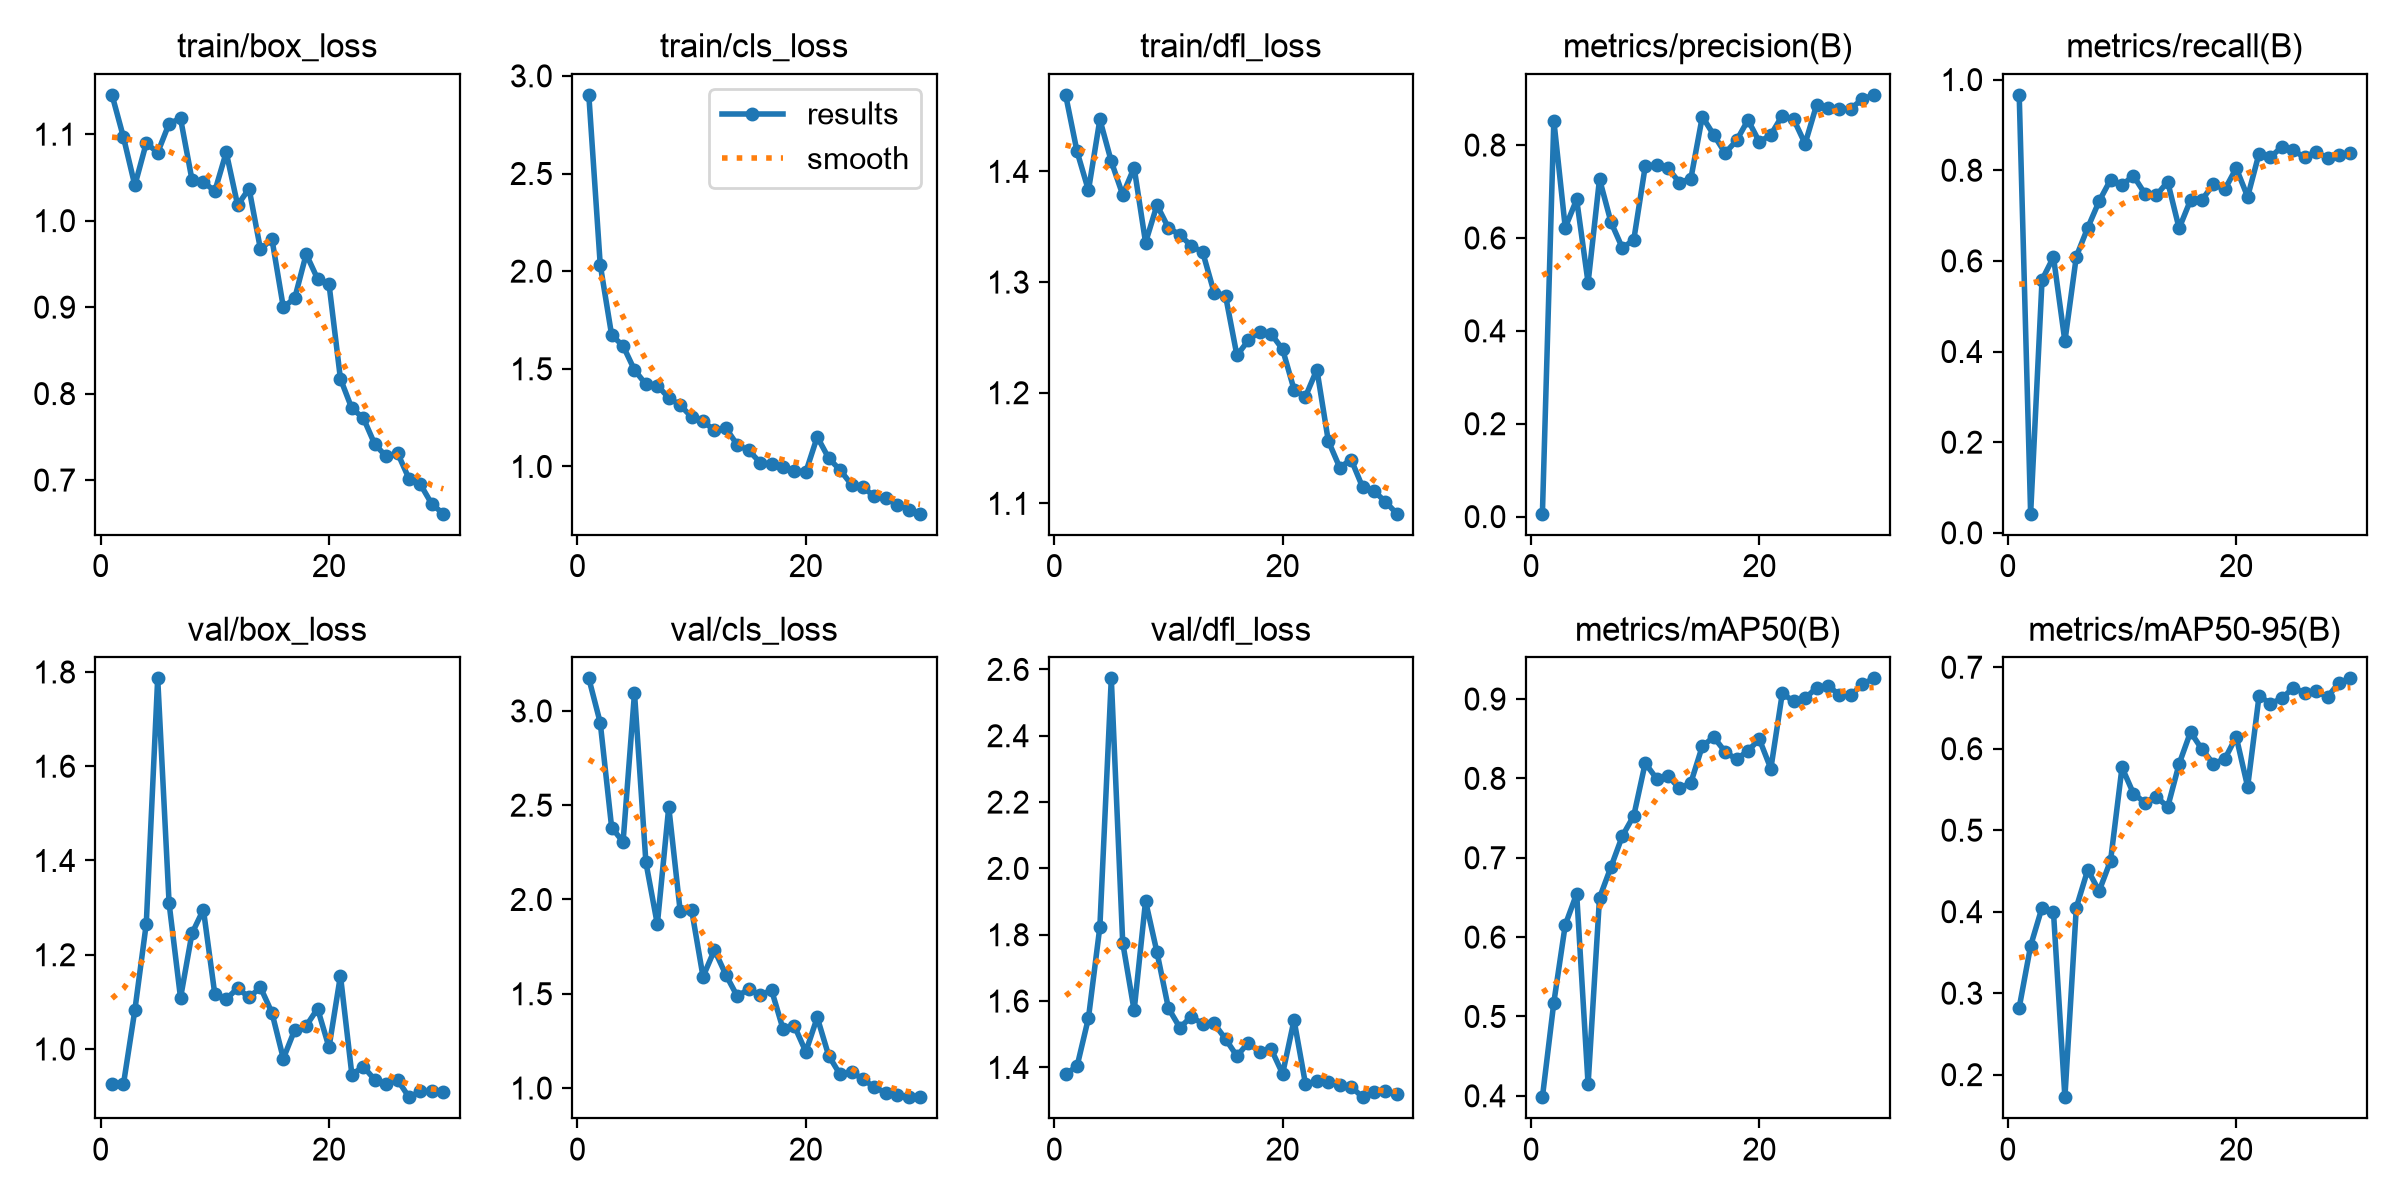

The file beside this chart, header and first rows:
epoch, time, train/box_loss, train/cls_loss, train/dfl_loss, metrics/precision(B), metrics/recall(B), metrics/mAP50(B), metrics/mAP50-95(B), val/box_loss, val/cls_loss, val/dfl_loss, lr/pg0, lr/pg1, lr/pg2
1, 15.47, 1.145, 2.903, 1.469, 0.00629, 0.9663, 0.3983, 0.2823, 0.9252, 3.173, 1.38, 0.0002001, 0.0002001, 0.0002001
2, 30.61, 1.097, 2.033, 1.418, 0.8528, 0.0422, 0.5176, 0.3581, 0.925, 2.938, 1.403, 0.0004007, 0.0004007, 0.0004007
3, 45.29, 1.041, 1.672, 1.383, 0.6224, 0.5583, 0.6153, 0.4051, 1.082, 2.382, 1.549, 0.0005873, 0.0005873, 0.0005873
4, 60.32, 1.09, 1.618, 1.447, 0.6828, 0.6084, 0.6547, 0.3996, 1.266, 2.305, 1.824, 0.0007596, 0.0007596, 0.0007596
5, 75.21, 1.079, 1.494, 1.409, 0.5035, 0.4226, 0.4144, 0.1723, 1.786, 3.095, 2.573, 0.0009179, 0.0009179, 0.0009179
6, 89.78, 1.112, 1.421, 1.379, 0.7269, 0.6095, 0.6494, 0.4051, 1.309, 2.197, 1.776, 0.001062, 0.001062, 0.001062
7, 104.1, 1.118, 1.414, 1.403, 0.6344, 0.673, 0.6883, 0.4513, 1.108, 1.868, 1.572, 0.001146, 0.001146, 0.001146
8, 118.5, 1.047, 1.352, 1.336, 0.5784, 0.7318, 0.7274, 0.4254, 1.245, 2.49, 1.902, 0.001099, 0.001099, 0.001099
9, 133, 1.045, 1.314, 1.37, 0.596, 0.779, 0.753, 0.4626, 1.296, 1.939, 1.747, 0.001052, 0.001052, 0.001052
10, 147.3, 1.034, 1.253, 1.349, 0.754, 0.7675, 0.8192, 0.5771, 1.116, 1.945, 1.579, 0.001005, 0.001005, 0.001005
11, 161.4, 1.079, 1.232, 1.343, 0.7579, 0.7877, 0.7997, 0.545, 1.106, 1.59, 1.52, 0.0009574, 0.0009574, 0.0009574
12, 175.9, 1.018, 1.184, 1.333, 0.7501, 0.7484, 0.8031, 0.5338, 1.129, 1.732, 1.553, 0.0009103, 0.0009103, 0.0009103
13, 190.3, 1.037, 1.197, 1.327, 0.7192, 0.7446, 0.7873, 0.5413, 1.109, 1.601, 1.532, 0.0008631, 0.0008631, 0.0008631
14, 204.5, 0.9667, 1.11, 1.291, 0.7278, 0.7746, 0.7946, 0.5284, 1.131, 1.486, 1.533, 0.000816, 0.000816, 0.000816
15, 218.7, 0.9788, 1.082, 1.288, 0.8611, 0.6718, 0.8406, 0.5813, 1.077, 1.525, 1.486, 0.0007688, 0.0007688, 0.0007688
16, 232.9, 0.8997, 1.02, 1.234, 0.822, 0.7341, 0.8521, 0.6205, 0.9796, 1.492, 1.434, 0.0007216, 0.0007216, 0.0007216
17, 247.2, 0.9105, 1.012, 1.247, 0.7829, 0.7346, 0.8335, 0.5993, 1.041, 1.519, 1.475, 0.0006745, 0.0006745, 0.0006745
18, 261.4, 0.9613, 0.9993, 1.255, 0.8099, 0.7691, 0.8238, 0.5816, 1.049, 1.314, 1.445, 0.0006273, 0.0006273, 0.0006273
19, 275.5, 0.9327, 0.9781, 1.253, 0.854, 0.7576, 0.8351, 0.5874, 1.086, 1.329, 1.455, 0.0005802, 0.0005802, 0.0005802
20, 289.7, 0.9265, 0.9716, 1.239, 0.8066, 0.8046, 0.8491, 0.6146, 1.004, 1.192, 1.381, 0.000533, 0.000533, 0.000533
21, 303.4, 0.8171, 1.152, 1.203, 0.8222, 0.7415, 0.8122, 0.5533, 1.156, 1.375, 1.543, 0.0004859, 0.0004859, 0.0004859
22, 317.2, 0.7828, 1.043, 1.196, 0.8635, 0.8369, 0.907, 0.6648, 0.9458, 1.172, 1.35, 0.0004387, 0.0004387, 0.0004387
23, 330.9, 0.7719, 0.9816, 1.221, 0.8554, 0.8291, 0.8972, 0.6553, 0.9626, 1.072, 1.358, 0.0003915, 0.0003915, 0.0003915
24, 344.4, 0.7416, 0.9072, 1.156, 0.8028, 0.8516, 0.9008, 0.6618, 0.935, 1.085, 1.357, 0.0003444, 0.0003444, 0.0003444
25, 357.9, 0.7274, 0.893, 1.132, 0.8861, 0.8439, 0.9142, 0.6749, 0.9256, 1.048, 1.347, 0.0002972, 0.0002972, 0.0002972
26, 371.3, 0.7313, 0.8476, 1.14, 0.8806, 0.8281, 0.9169, 0.6683, 0.9347, 1.004, 1.342, 0.0002501, 0.0002501, 0.0002501
27, 384.6, 0.7016, 0.838, 1.115, 0.8768, 0.8413, 0.9052, 0.6708, 0.8977, 0.9753, 1.31, 0.0002029, 0.0002029, 0.0002029
28, 397.8, 0.6951, 0.8034, 1.111, 0.8787, 0.826, 0.9046, 0.6635, 0.9102, 0.9657, 1.327, 0.0001558, 0.0001558, 0.0001558
29, 411.2, 0.6723, 0.7788, 1.101, 0.8984, 0.833, 0.9184, 0.6811, 0.9098, 0.9515, 1.329, 0.0001086, 0.0001086, 0.0001086
30, 424.4, 0.6611, 0.7581, 1.091, 0.9081, 0.8379, 0.926, 0.6863, 0.9095, 0.9546, 1.32, 6.1447e-05, 6.1447e-05, 6.1447e-05
